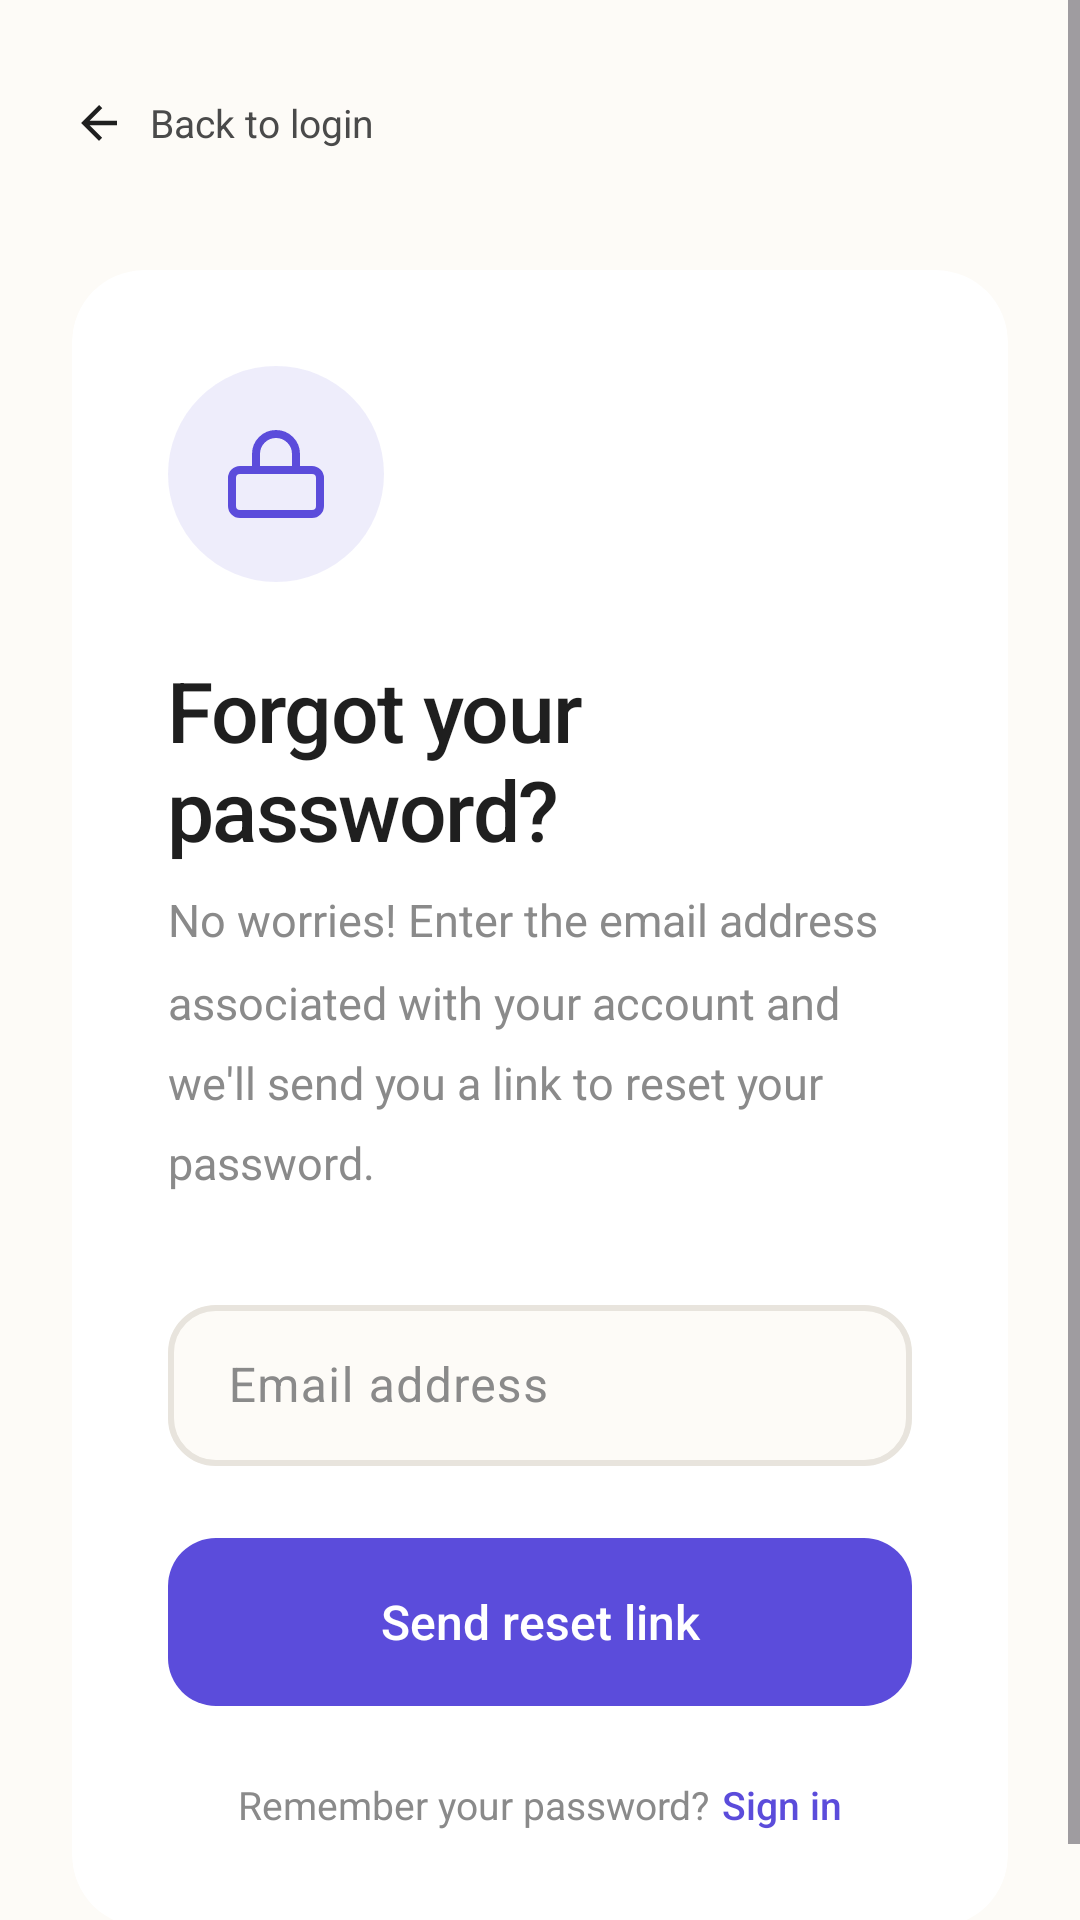

Write the Android layout XML for this screen, with the resource values it uses.
<!-- AndroidManifest.xml: application theme Theme.Drumigo -->
<!-- res/layout/fragment_forgot_password.xml -->
<?xml version="1.0" encoding="utf-8"?>
<ScrollView
    xmlns:android="http://schemas.android.com/apk/res/android"
    xmlns:app="http://schemas.android.com/apk/res-auto"
    xmlns:tools="http://schemas.android.com/tools"
    android:layout_width="match_parent"
    android:layout_height="match_parent"
    android:background="@color/bg_cream"
    android:fillViewport="true"
    tools:context=".ui.auth.ForgotPasswordFragment">

    <androidx.constraintlayout.widget.ConstraintLayout
        android:layout_width="match_parent"
        android:layout_height="wrap_content"
        android:padding="@dimen/spacing_lg">

        
        <LinearLayout
            android:id="@+id/topNavRow"
            android:layout_width="match_parent"
            android:layout_height="wrap_content"
            android:gravity="center_vertical"
            android:orientation="horizontal"
            app:layout_constraintStart_toStartOf="parent"
            app:layout_constraintTop_toTopOf="parent">

            
            <LinearLayout
                android:id="@+id/backButton"
                android:layout_width="wrap_content"
                android:layout_height="wrap_content"
                android:background="?attr/selectableItemBackgroundBorderless"
                android:clickable="true"
                android:focusable="true"
                android:gravity="center_vertical"
                android:orientation="horizontal"
                android:paddingVertical="@dimen/spacing_sm">

                <ImageView
                    android:layout_width="@dimen/icon_sm"
                    android:layout_height="@dimen/icon_sm"
                    android:contentDescription="@string/back_to_login"
                    android:src="@drawable/ic_arrow_back" />

                <TextView
                    android:layout_width="wrap_content"
                    android:layout_height="wrap_content"
                    android:layout_marginStart="@dimen/spacing_sm"
                    android:text="@string/back_to_login"
                    android:textColor="@color/text_medium"
                    android:textSize="@dimen/text_sm" />
            </LinearLayout>
        </LinearLayout>

        
        <androidx.cardview.widget.CardView
            android:id="@+id/cardContainer"
            android:layout_width="match_parent"
            android:layout_height="wrap_content"
            android:layout_marginTop="@dimen/spacing_xl"
            app:cardBackgroundColor="@color/white"
            app:cardCornerRadius="@dimen/radius_lg"
            app:cardElevation="0dp"
            app:layout_constraintEnd_toEndOf="parent"
            app:layout_constraintStart_toStartOf="parent"
            app:layout_constraintTop_toBottomOf="@id/topNavRow">

            <LinearLayout
                android:layout_width="match_parent"
                android:layout_height="wrap_content"
                android:orientation="vertical"
                android:padding="@dimen/spacing_xl">

                
                <FrameLayout
                    android:layout_width="@dimen/avatar_size_small"
                    android:layout_height="@dimen/avatar_size_small"
                    android:background="@drawable/bg_icon_wrapper">

                    <ImageView
                        android:layout_width="@dimen/icon_lg"
                        android:layout_height="@dimen/icon_lg"
                        android:layout_gravity="center"
                        android:contentDescription="@null"
                        android:src="@drawable/ic_lock" />
                </FrameLayout>

                
                <TextView
                    android:layout_width="wrap_content"
                    android:layout_height="wrap_content"
                    android:layout_marginTop="@dimen/spacing_lg"
                    android:fontFamily="sans-serif-medium"
                    android:letterSpacing="-0.02"
                    android:text="@string/forgot_password_title"
                    android:textColor="@color/text_dark"
                    android:textSize="@dimen/text_xxl" />

                
                <TextView
                    android:layout_width="match_parent"
                    android:layout_height="wrap_content"
                    android:layout_marginTop="@dimen/spacing_sm"
                    android:lineSpacingMultiplier="1.5"
                    android:text="@string/forgot_password_description"
                    android:textColor="@color/text_light"
                    android:textSize="@dimen/text_body" />

                
                <com.google.android.material.textfield.TextInputLayout
                    android:id="@+id/emailInputLayout"
                    style="@style/Widget.Drumigo.TextInputLayout"
                    android:layout_width="match_parent"
                    android:layout_height="wrap_content"
                    android:layout_marginTop="@dimen/spacing_xl"
                    android:hint="@string/email">

                    <com.google.android.material.textfield.TextInputEditText
                        android:id="@+id/emailInput"
                        style="@style/Widget.Drumigo.TextInputEditText"
                        android:layout_width="match_parent"
                        android:layout_height="wrap_content"
                        android:inputType="textEmailAddress" />
                </com.google.android.material.textfield.TextInputLayout>

                
                <com.google.android.material.button.MaterialButton
                    android:id="@+id/sendResetLinkButton"
                    style="@style/Widget.Drumigo.Button.Primary"
                    android:layout_width="match_parent"
                    android:layout_height="@dimen/button_height"
                    android:layout_marginTop="@dimen/spacing_lg"
                    android:text="@string/send_reset_link" />

                
                <LinearLayout
                    android:layout_width="match_parent"
                    android:layout_height="wrap_content"
                    android:layout_marginTop="@dimen/spacing_lg"
                    android:gravity="center"
                    android:orientation="horizontal">

                    <TextView
                        android:layout_width="wrap_content"
                        android:layout_height="wrap_content"
                        android:text="@string/remember_password"
                        android:textColor="@color/text_light"
                        android:textSize="@dimen/text_sm" />

                    <TextView
                        android:id="@+id/signInLink"
                        android:layout_width="wrap_content"
                        android:layout_height="wrap_content"
                        android:layout_marginStart="4dp"
                        android:fontFamily="sans-serif-medium"
                        android:text="@string/sign_in"
                        android:textColor="@color/primary"
                        android:textSize="@dimen/text_sm" />
                </LinearLayout>

            </LinearLayout>

        </androidx.cardview.widget.CardView>

    </androidx.constraintlayout.widget.ConstraintLayout>

</ScrollView>
<!-- resources referenced by this layout -->
<resources>
  <color name="bg_cream">#FDFBF7</color>
  <color name="primary">#5B4CDB</color>
  <color name="text_dark">#1F1F1F</color>
  <color name="text_light">#8A8A8A</color>
  <color name="text_medium">#4A4A4A</color>
  <color name="white">#FFFFFF</color>
  <dimen name="avatar_size_small">72dp</dimen>
  <dimen name="button_height">56dp</dimen>
  <dimen name="icon_lg">32dp</dimen>
  <dimen name="icon_sm">18dp</dimen>
  <dimen name="radius_lg">24dp</dimen>
  <dimen name="spacing_lg">24dp</dimen>
  <dimen name="spacing_sm">8dp</dimen>
  <dimen name="spacing_xl">32dp</dimen>
  <dimen name="text_body">15sp</dimen>
  <dimen name="text_sm">13sp</dimen>
  <dimen name="text_xxl">28sp</dimen>
  <!-- drawable bg_icon_wrapper (drawable) -->
  <?xml version="1.0" encoding="utf-8"?>
  <shape xmlns:android="http://schemas.android.com/apk/res/android"
      android:shape="oval">
      <gradient
          android:type="radial"
          android:gradientRadius="50%"
          android:startColor="@color/primary_10"
          android:endColor="@color/primary_10"/>
  </shape>
  <!-- drawable ic_arrow_back (drawable) -->
  <?xml version="1.0" encoding="utf-8"?>
  <vector xmlns:android="http://schemas.android.com/apk/res/android"
      android:width="24dp"
      android:height="24dp"
      android:viewportWidth="24"
      android:viewportHeight="24">
      <path
          android:fillColor="@color/text_dark"
          android:pathData="M20,11H7.83l5.59-5.59L12,4l-8,8 8,8 1.41-1.41L7.83,13H20v-2z"/>
  </vector>
  <string name="back_to_login">Back to login</string>
  <string name="email">Email address</string>
  <string name="forgot_password_description">No worries! Enter the email address associated with your account and we\'ll send you a link to reset your password.</string>
  <string name="forgot_password_title">Forgot your password?</string>
  <string name="remember_password">Remember your password?</string>
  <string name="send_reset_link">Send reset link</string>
  <string name="sign_in">Sign in</string>
  <style name="Widget.Drumigo.TextInputEditText" parent="Widget.Material3.TextInputEditText.OutlinedBox">
          <item name="android:textSize">@dimen/text_md</item>
          <item name="android:textColor">@color/text_dark</item>
          <item name="android:paddingStart">@dimen/input_padding_horizontal</item>
          <item name="android:paddingEnd">@dimen/input_padding_horizontal</item>
          <item name="android:paddingTop">@dimen/input_padding_vertical</item>
          <item name="android:paddingBottom">@dimen/input_padding_vertical</item>
      </style>
  <style name="Widget.Drumigo.TextInputLayout" parent="Widget.Material3.TextInputLayout.OutlinedBox">
          <item name="boxCornerRadiusTopStart">@dimen/radius_md</item>
          <item name="boxCornerRadiusTopEnd">@dimen/radius_md</item>
          <item name="boxCornerRadiusBottomStart">@dimen/radius_md</item>
          <item name="boxCornerRadiusBottomEnd">@dimen/radius_md</item>
          <item name="boxStrokeWidth">2dp</item>
          <item name="boxStrokeColor">@color/input_stroke_color</item>
          <item name="boxBackgroundColor">@color/bg_cream</item>
          <item name="hintTextColor">@color/text_light</item>
          <item name="android:textColorHint">@color/text_light</item>
      </style>
  <color name="primary_10">#1A5B4CDB</color>
  <dimen name="text_md">16sp</dimen>
  <dimen name="spacing_md">16dp</dimen>
  <dimen name="radius_md">16dp</dimen>
  <dimen name="input_padding_horizontal">20dp</dimen>
  <dimen name="input_padding_vertical">16dp</dimen>
  <color name="primary_dark">#4338CA</color>
  <color name="primary_light">#7B6EE8</color>
  <color name="accent">#FF7F5C</color>
  <color name="accent_light">#FFA07A</color>
  <color name="bg_warm">#F9F7F3</color>
  <color name="error">#EF4444</color>
  <color name="border">#E8E4DD</color>
</resources>
